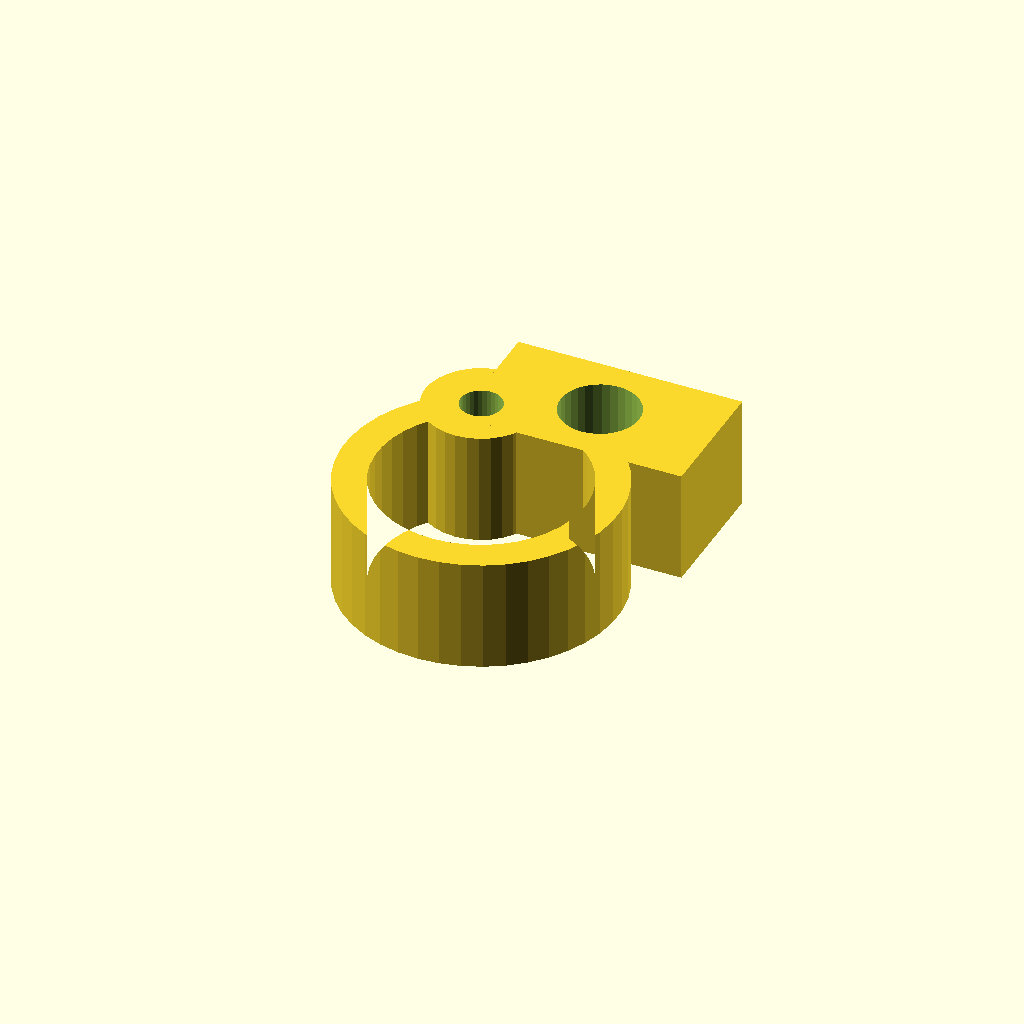
Cell 1 — every parameter at its default value.
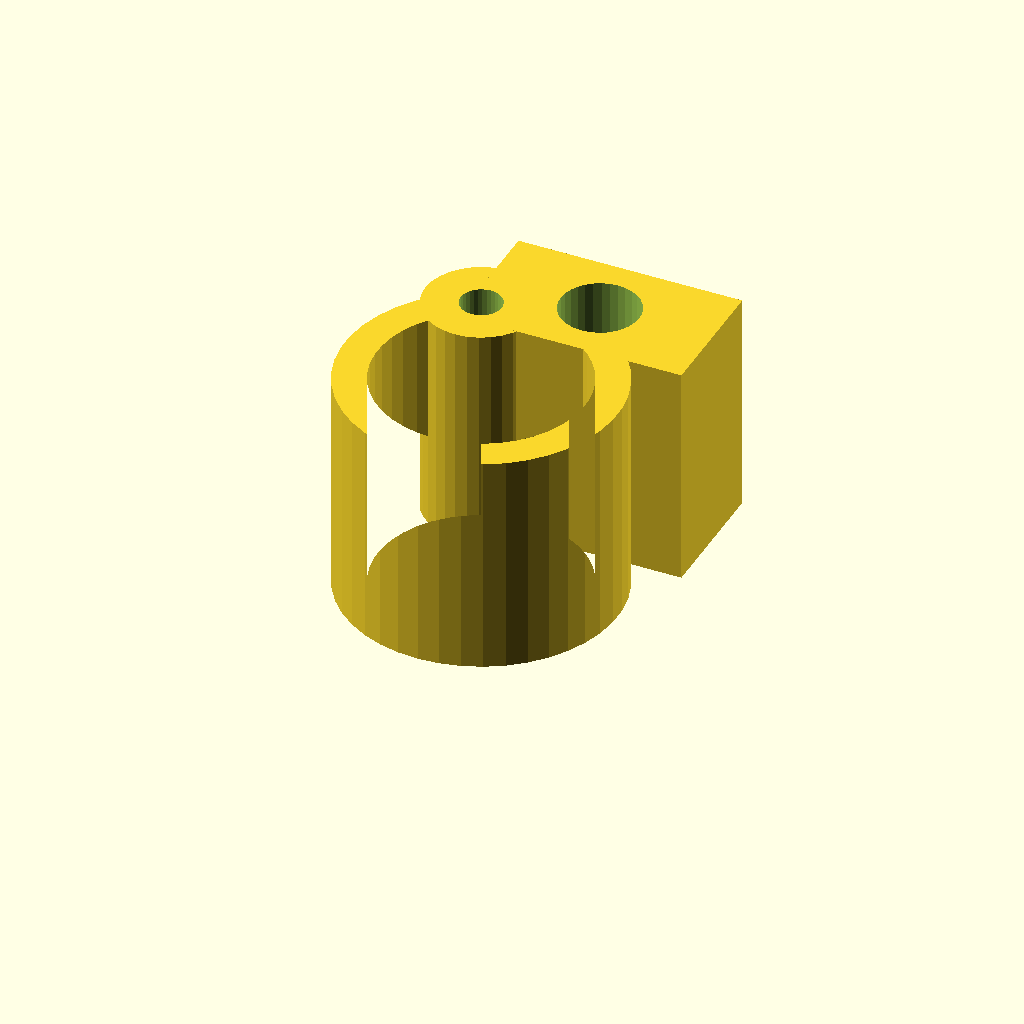
Cell 2: the same model with clamp_w = 24.
All cells are drawn from one camera (rotation 55°, 0°, 25°, orthographic, colour scheme Cornfield), so only the parameter changes between them.
Source of the model, optional_data/data/gen3/pipeclamps/part_0041.scad:
$fn = 32;

// ----------------------------------------------------------------------
// Pipe clamp: 29.22 mm ring, 3.5 mm wall, 12 mm wide
// ----------------------------------------------------------------------

// --- parameters (mm) ---
outer_r = 14.61;          // clamp outside radius
inner_r = 11.11;          // pipe bore radius
band = 3.5;               // band thickness
clamp_w = 12;             // clamp width
opening = 50;             // opening angle between the ends
lug_w = 24;               // lug width
lug_len = 14;             // lug length
bolt_d = 8.4;             // bolt hole
knuckle_d = 12;           // hinge knuckle diameter
pin_d = 4.4;              // hinge pin hole

clamp_profile = [[-6.174, 13.241], [-8.087, 12.167], [-9.818, 10.819], [-11.327, 9.227], [-12.581, 7.427], [-13.551, 5.46], [-14.216, 3.369], [-14.56, 1.203], [-14.576, -0.991], [-14.264, -3.162], [-13.629, -5.262], [-12.688, -7.244], [-11.46, -9.062], [-9.974, -10.675], [-8.264, -12.049], [-6.366, -13.15], [-4.326, -13.955], [-2.188, -14.445], [0, -14.61], [2.188, -14.445], [4.326, -13.955], [6.366, -13.15], [8.264, -12.049], [9.974, -10.675], [11.46, -9.062], [12.688, -7.244], [13.629, -5.262], [14.264, -3.162], [14.576, -0.991], [14.56, 1.203], [14.216, 3.369], [13.551, 5.46], [12.581, 7.427], [11.327, 9.227], [9.818, 10.819], [8.087, 12.167], [6.174, 13.241], [4.695, 10.069], [6.15, 9.253], [7.466, 8.227], [8.614, 7.017], [9.567, 5.648], [10.305, 4.152], [10.811, 2.562], [11.072, 0.915], [11.084, -0.754], [10.847, -2.405], [10.364, -4.002], [9.648, -5.508], [8.715, -6.891], [7.585, -8.118], [6.284, -9.162], [4.841, -10], [3.289, -10.612], [1.663, -10.985], [0, -11.11], [-1.663, -10.985], [-3.289, -10.612], [-4.841, -10], [-6.284, -9.162], [-7.585, -8.118], [-8.715, -6.891], [-9.648, -5.508], [-10.364, -4.002], [-10.847, -2.405], [-11.084, -0.754], [-11.072, 0.915], [-10.811, 2.562], [-10.305, 4.152], [-9.567, 5.648], [-8.614, 7.017], [-7.466, 8.227], [-6.15, 9.253], [-4.695, 10.069]];

difference() {
  union() {
    linear_extrude(height = clamp_w) polygon(clamp_profile);
    /* hinge knuckle, sunk 2 mm into the band end */
    translate([-5.43, 11.66, 0]) cylinder(h = clamp_w, d = knuckle_d);
    /* bolt lug on the other end */
    translate([-6.57, 8.66, 0]) cube([lug_w, 14, clamp_w]);
  }
  translate([5.43, 15.66, -2.5]) cylinder(h = clamp_w + 5, d = bolt_d);
  translate([-5.43, 11.66, -2.5]) cylinder(h = clamp_w + 5, d = pin_d);
}
Parameter table extracted from the source (name, type, default, range or options):
outer_r: number, default 14.61
inner_r: number, default 11.11
band: number, default 3.5
clamp_w: number, default 12
opening: number, default 50
lug_w: number, default 24
lug_len: number, default 14
bolt_d: number, default 8.4
knuckle_d: number, default 12
pin_d: number, default 4.4
